6-way image classification set "images" from GitHub (MIKIHERSHCOVITZ/ProductPrediction); label vocabulary: cakes cupcakes snack cakes, candy, chips pretzels snacks, chocolate, cookies biscuits, popcorn peanuts seeds related snacks.

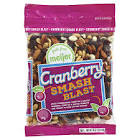
Label: popcorn peanuts seeds related snacks

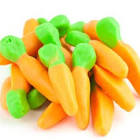
Label: candy

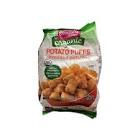
Label: chips pretzels snacks

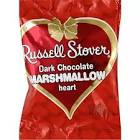
Label: chocolate

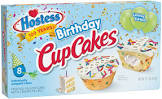
Label: cakes cupcakes snack cakes

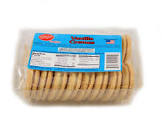
Label: cookies biscuits
